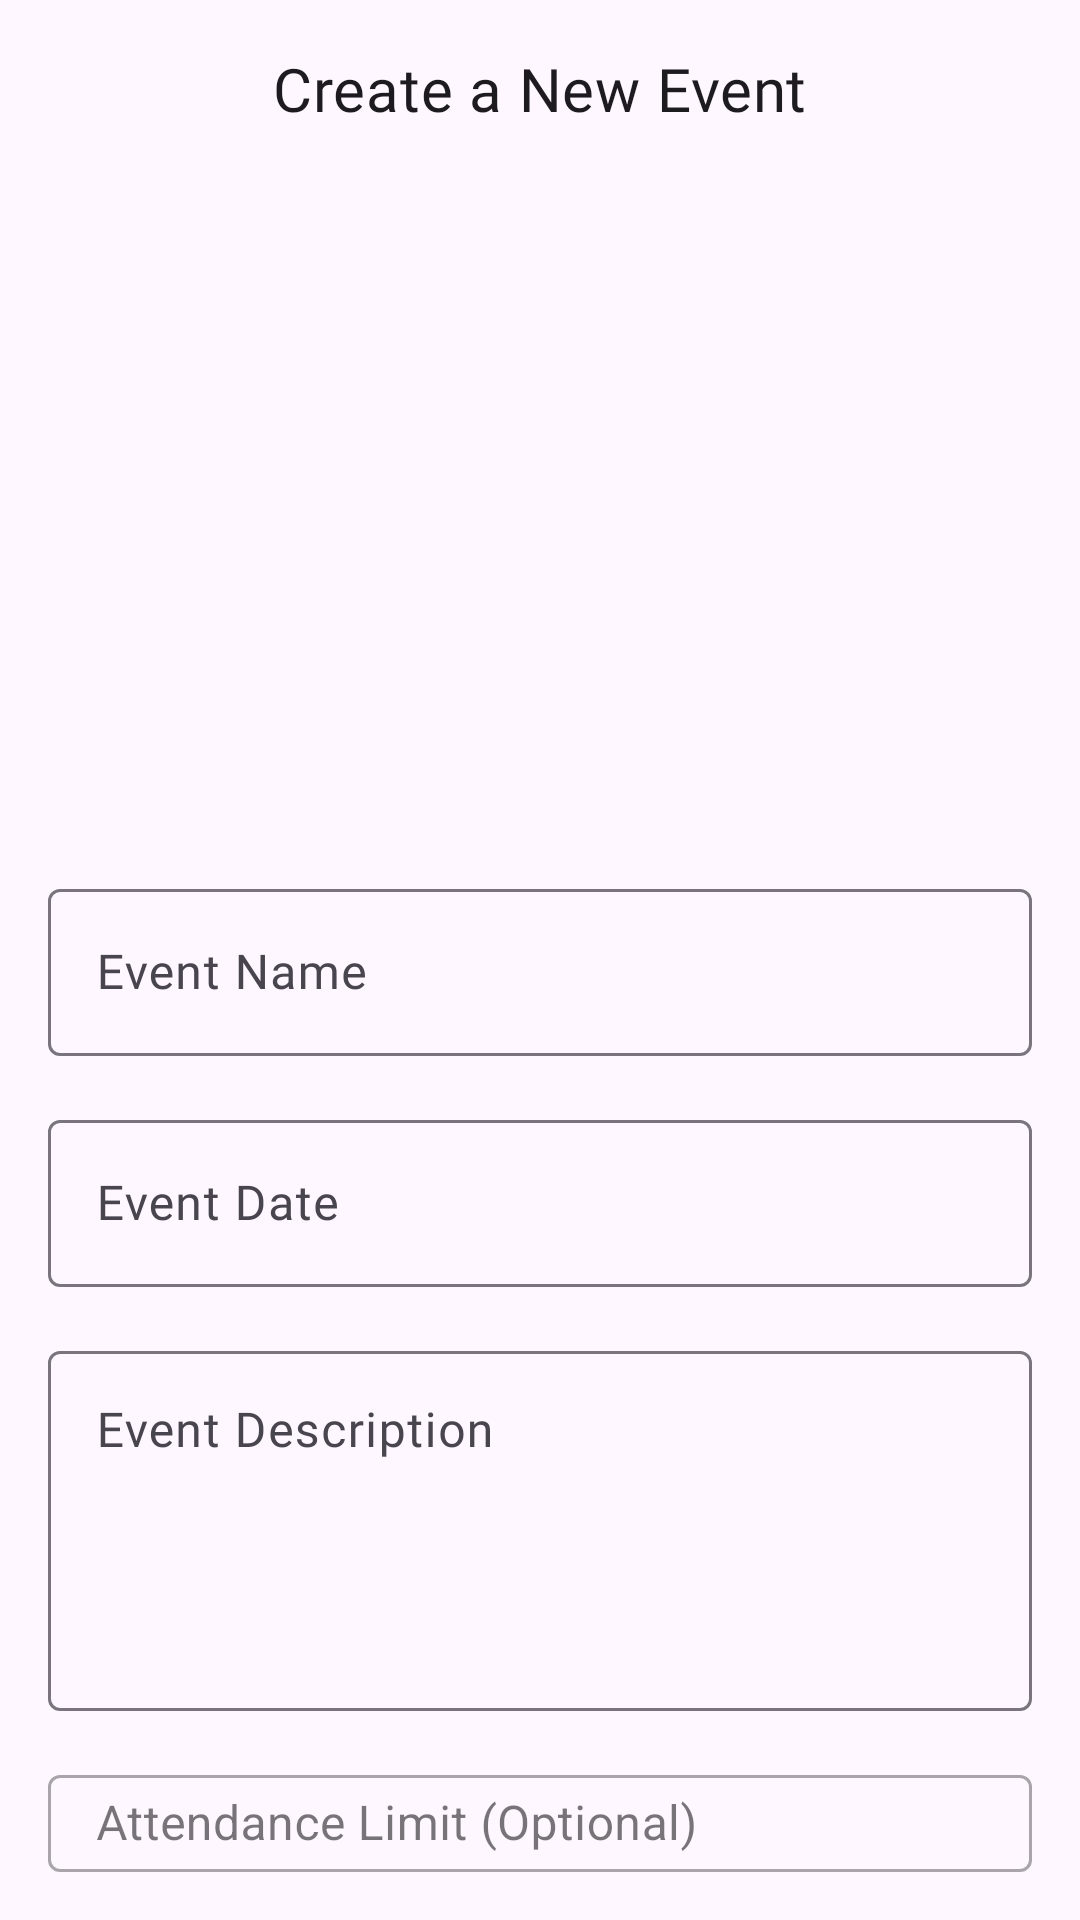

Here is an Android app screen rendered from its layout file. Give the layout XML and the strings, colors and styles it references.
<!-- AndroidManifest.xml: application theme Theme.ProjectApp -->
<!-- res/layout/create_event_fragment.xml -->
<LinearLayout xmlns:android="http://schemas.android.com/apk/res/android"
    xmlns:app="http://schemas.android.com/apk/res-auto"
    android:layout_width="match_parent"
    android:layout_height="match_parent"
    android:orientation="vertical"
    android:padding="16dp"
    android:gravity="center_horizontal">

    
    <TextView
        android:layout_width="wrap_content"
        android:layout_height="wrap_content"
        android:text="Create a New Event"
        android:fontFamily="@font/bold1"
        android:textAppearance="@style/TextAppearance.MaterialComponents.Headline6"
        android:layout_marginBottom="24dp"
        android:layout_gravity="center"/>


    <FrameLayout
        android:layout_width="match_parent"
        android:layout_height="200dp"
        android:layout_marginBottom="24dp"
        android:background="@drawable/ic_launcher_background"
        android:clickable="true"
        android:focusable="true"
        android:foreground="?attr/selectableItemBackground">

        <ImageView
            android:id="@+id/eventPosterImageView"
            android:layout_width="match_parent"
            android:layout_height="match_parent"
            android:src="@drawable/ic_launcher_foreground"
            android:scaleType="center"
            android:fontFamily="@font/bold1"
            android:contentDescription="Upload Event Poster"/>
    </FrameLayout>

    
    <com.google.android.material.textfield.TextInputLayout
        android:id="@+id/eventNameInputLayout"
        android:layout_width="match_parent"
        android:layout_height="wrap_content"
        android:layout_marginBottom="16dp">

        <com.google.android.material.textfield.TextInputEditText
            android:id="@+id/eventNameEditText"
            android:layout_width="match_parent"
            android:layout_height="wrap_content"
            android:fontFamily="@font/bold1"
            android:hint="Event Name"/>
    </com.google.android.material.textfield.TextInputLayout>

    <com.google.android.material.textfield.TextInputLayout
        android:id="@+id/eventDateInputLayout"
        android:layout_width="match_parent"
        android:layout_height="wrap_content"
        android:layout_marginBottom="16dp">

        <com.google.android.material.textfield.TextInputEditText
            android:id="@+id/eventDateEditText"
            android:layout_width="match_parent"
            android:layout_height="wrap_content"
            android:fontFamily="@font/bold1"
            android:hint="Event Date"
            android:focusable="false"
            android:clickable="true"
            android:inputType="none"/>
    </com.google.android.material.textfield.TextInputLayout>

    <com.google.android.material.textfield.TextInputLayout
        android:id="@+id/eventDescriptionInputLayout"
        android:layout_width="match_parent"
        android:layout_height="wrap_content"
        android:layout_marginBottom="16dp"
        app:layout_constraintTop_toBottomOf="@id/eventDateInputLayout"
        app:layout_constraintStart_toStartOf="parent"
        app:layout_constraintEnd_toEndOf="parent">

        <com.google.android.material.textfield.TextInputEditText
            android:id="@+id/eventDescriptionEditText"
            android:layout_width="match_parent"
            android:layout_height="120dp"
            android:fontFamily="@font/bold1"
            android:hint="Event Description"
            android:gravity="top|start"
            android:inputType="textMultiLine"/>
    </com.google.android.material.textfield.TextInputLayout>

    <com.google.android.material.textfield.TextInputLayout
        android:id="@+id/attendanceLimitInputLayout"
        style="@style/Widget.MaterialComponents.TextInputLayout.OutlinedBox.Dense"
        android:layout_width="match_parent"
        android:layout_height="wrap_content"
        android:fontFamily="@font/bold1"
        android:hint="Attendance Limit (Optional)">

        <com.google.android.material.textfield.TextInputEditText
            android:id="@+id/attendanceLimitEditText"
            android:layout_width="match_parent"
            android:layout_height="wrap_content"
            android:inputType="number"/>
    </com.google.android.material.textfield.TextInputLayout>

    
    <androidx.constraintlayout.widget.ConstraintLayout
        android:layout_width="match_parent"
        android:layout_height="wrap_content">

        <com.google.android.material.button.MaterialButton
            android:id="@+id/reuseQrButton"
            android:layout_width="0dp"
            android:layout_height="wrap_content"
            android:fontFamily="@font/bold1"
            android:text="Reuse Qr"
            style="@style/Widget.MaterialComponents.Button.OutlinedButton"
            app:layout_constraintStart_toStartOf="parent"
            app:layout_constraintEnd_toStartOf="@+id/newQrButton"
            app:layout_constraintTop_toTopOf="parent" />

        <com.google.android.material.button.MaterialButton
            android:id="@+id/newQrButton"
            android:layout_width="0dp"
            android:layout_height="wrap_content"
            android:text="New Qr"
            style="@style/Widget.MaterialComponents.Button.OutlinedButton"
            app:layout_constraintStart_toEndOf="@+id/reuseQrButton"
            app:layout_constraintEnd_toStartOf="@+id/upload"
            app:layout_constraintTop_toTopOf="parent" />

        <com.google.android.material.button.MaterialButton
            android:id="@+id/upload"
            android:layout_width="0dp"
            android:layout_height="wrap_content"
            android:text="Upload"
            style="@style/Widget.MaterialComponents.Button.OutlinedButton"
            app:layout_constraintStart_toEndOf="@+id/newQrButton"
            app:layout_constraintEnd_toEndOf="parent"
            app:layout_constraintTop_toTopOf="parent" />
    </androidx.constraintlayout.widget.ConstraintLayout>

</LinearLayout>
<!-- resources referenced by this layout -->
<resources>
  <!-- drawable ic_launcher_foreground: webp bitmap (mipmap-hdpi, 1806 bytes) -->
  <style name="Theme.ProjectApp" parent="Base.Theme.ProjectApp" />
  <style name="Base.Theme.ProjectApp" parent="Theme.Material3.DayNight.NoActionBar">
          
           <item name="colorPrimary">@color/statusBar</item>
      </style>
  <color name="statusBar">#F28C28</color>
</resources>
